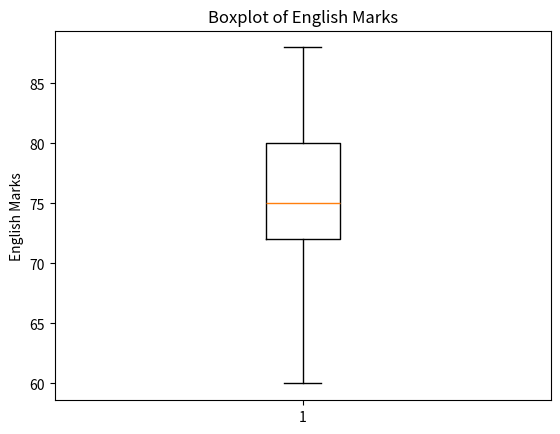

Source code (Python):
import pandas as pd
import matplotlib.pyplot as plt

df = pd.DataFrame({
    'Name': ['Sagar', 'Rahul', 'Amit', 'Sneha', 'Priya'],
    'English': [75, 60, 88, 72, 80]
})

plt.boxplot(df['English'])
plt.ylabel('English Marks')
plt.title('Boxplot of English Marks')
plt.show()
